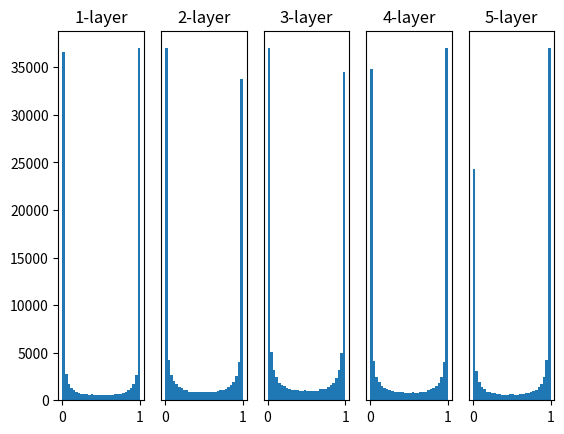

This chart was generated by the following Python code:
# coding: utf-8
import matplotlib.pyplot as plt
import numpy as np


def sigmoid(x):
    return 1 / (1 + np.exp(-x))


def ReLU(x):
    return np.maximum(0, x)


def tanh(x):
    return np.tanh(x)


input_data = np.random.randn(1000, 100)  # 1000個のデータ
node_num = 100  # 各隠れ層のノード（ニューロン）の数
hidden_layer_size = 5  # 隠れ層が5層
activations = {}  # ここにアクティベーションの結果を格納する

x = input_data

for i in range(hidden_layer_size):
    if i != 0:
        x = activations[i - 1]

    # 初期値の値をいろいろ変えて実験しよう！
    w = np.random.randn(node_num, node_num) * 1
    # w = np.random.randn(node_num, node_num) * 0.01
    # w = np.random.randn(node_num, node_num) * np.sqrt(1.0 / node_num)
    # w = np.random.randn(node_num, node_num) * np.sqrt(2.0 / node_num)

    a = np.dot(x, w)

    # 活性化関数の種類も変えて実験しよう！
    z = sigmoid(a)
    # z = ReLU(a)
    # z = tanh(a)

    activations[i] = z

# ヒストグラムを描画
for i, a in activations.items():
    plt.subplot(1, len(activations), i + 1)
    plt.title(str(i + 1) + "-layer")
    if i != 0: plt.yticks([], [])
    # plt.xlim(0.1, 1)
    # plt.ylim(0, 7000)
    plt.hist(a.flatten(), 30, range=(0, 1))
plt.show()
